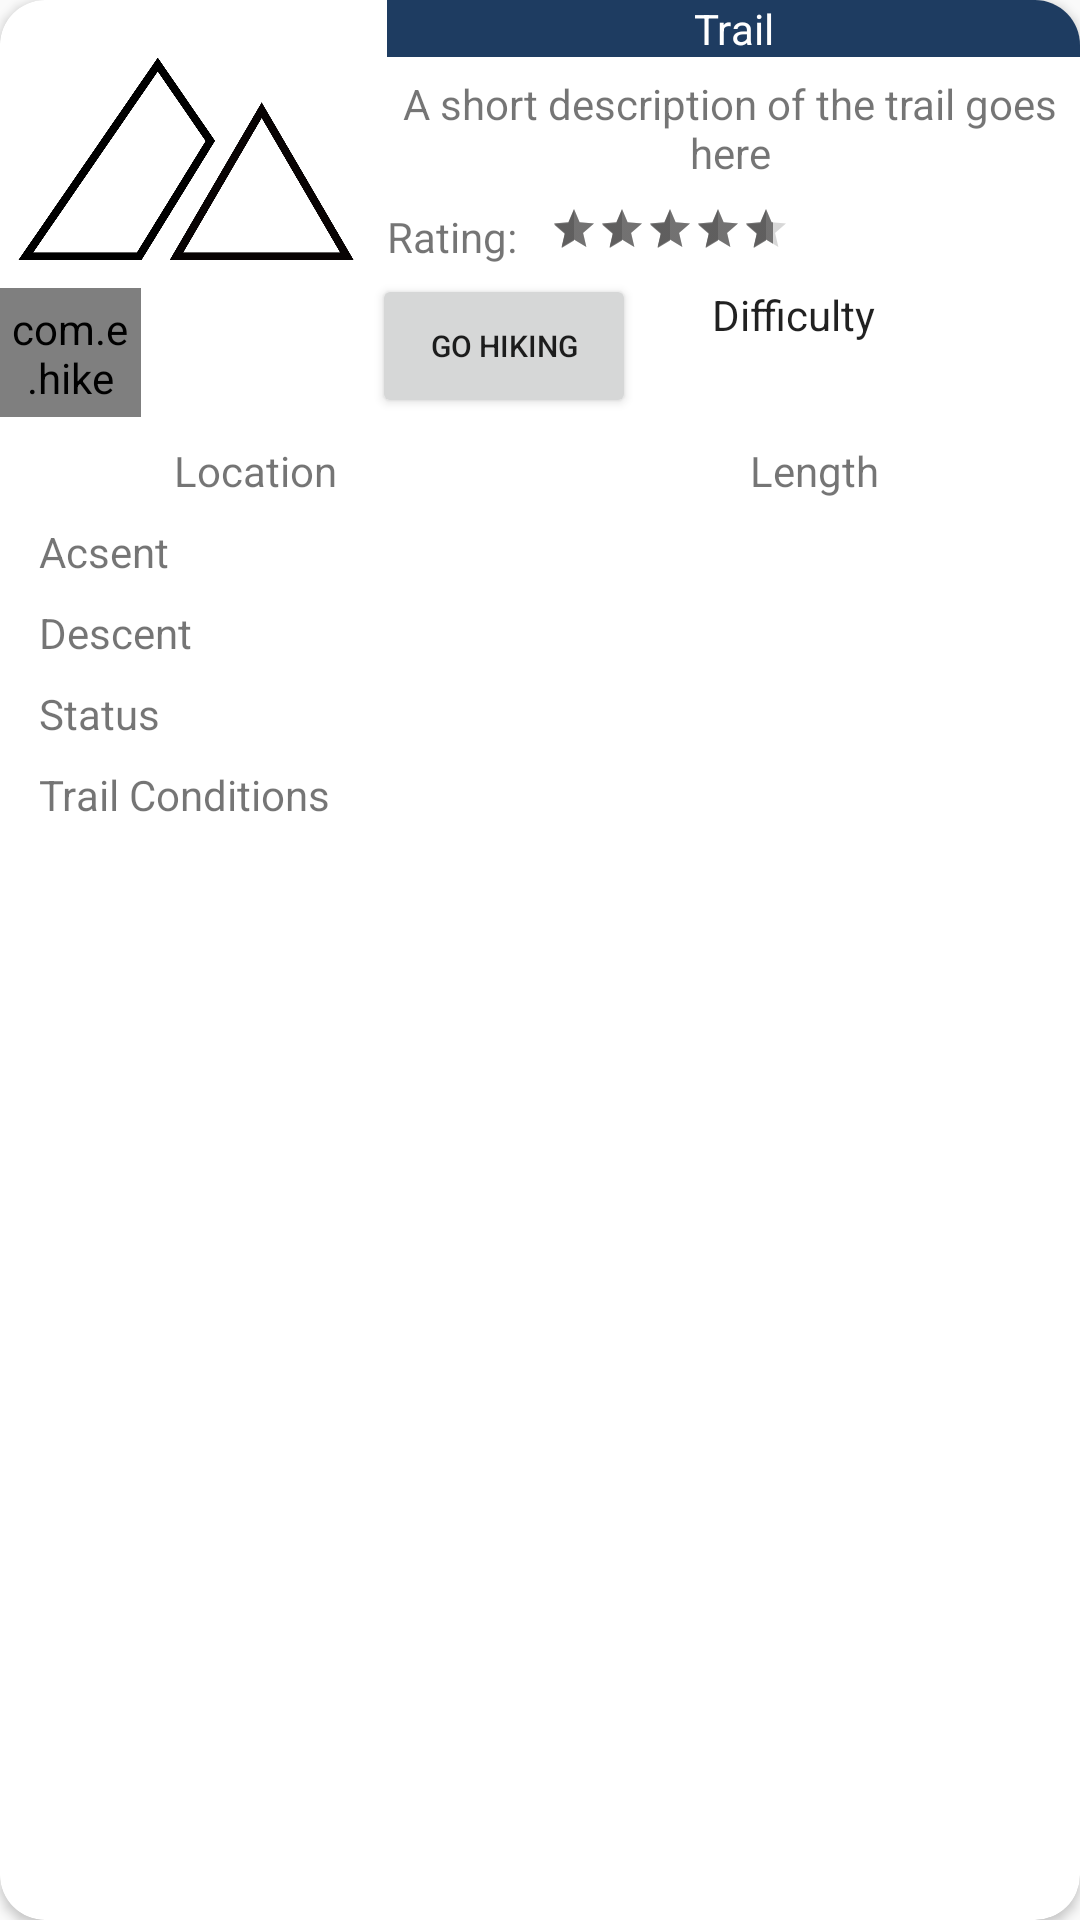

This screen was rendered from an Android layout file. Write that file and the resources it references.
<!-- AndroidManifest.xml: application theme AppTheme.Launcher -->
<!-- res/layout/layout_large_trail_card.xml -->
<?xml version="1.0" encoding="utf-8"?>
<androidx.cardview.widget.CardView
    xmlns:android="http://schemas.android.com/apk/res/android"
    android:layout_width="match_parent"
    android:layout_height="wrap_content"
    xmlns:card_view="http://schemas.android.com/tools"
    xmlns:app="http://schemas.android.com/apk/res-auto"
    android:clickable="true"
    android:focusable="true"
    app:cardBackgroundColor="#FFF"
    app:cardCornerRadius="15dp"
    card_view:cardUseCompatPadding="true"
    android:layout_marginTop="2dip"
    android:layout_marginBottom="2dip"
    app:contentPaddingBottom="5dp">

    <RelativeLayout
        android:id="@+id/cardView_trail"
        android:layout_width="match_parent"
        android:layout_height="wrap_content">

        <RelativeLayout
            android:layout_width="wrap_content"
            android:layout_height="wrap_content"
            android:id="@+id/initailCardLayout">
            <Button
                android:layout_width="wrap_content"
                android:layout_height="wrap_content"
                android:layout_below="@id/textViewRate"
                android:layout_toRightOf="@+id/imageView"
                android:text="Go Hiking"
                android:textSize="10dp"
                android:padding="3dp"
                android:id="@+id/goHikingButton"/>

            <RatingBar
                android:layout_width="85dp"
                android:layout_height="wrap_content"
                android:id="@+id/imageViewStars"
                android:layout_below="@id/textViewShortDesc"
                android:layout_toRightOf="@id/textViewRate"
                android:padding="3dp"
                android:layout_marginTop="5dp"
                android:layout_marginLeft="5dp"
                android:numStars="5"
                android:rating="4.7"
                android:stepSize="0.1"
                style="@style/Widget.AppCompat.RatingBar.Small"
                />

            <TextView
                android:id="@+id/textViewRate"
                android:layout_width="wrap_content"
                android:layout_height="wrap_content"
                android:layout_below="@id/textViewShortDesc"
                android:layout_alignParentStart="true"
                android:layout_marginStart="126dp"
                android:layout_marginTop="6dp"
                android:padding="3dp"
                android:text="Rating:" />

            <ImageView
                android:id="@+id/imageView"
                android:layout_width="120dp"
                android:layout_height="100dp"
                android:layout_marginLeft="2dp"
                android:layout_marginTop="3dp"
                android:layout_marginRight="2dp"
                android:layout_marginBottom="3dp"
                android:clickable="false"
                android:padding="4dp"
                app:srcCompat="@mipmap/logo" />

            <TextView
                android:id="@+id/textViewTitle"
                android:layout_width="match_parent"
                android:layout_height="wrap_content"
                android:layout_marginLeft="5dp"
                android:layout_toRightOf="@id/imageView"
                android:background="#1E3C61"
                android:text="Trail"
                android:textAlignment="center"
                android:textAppearance="@style/Base.TextAppearance.AppCompat.Small"
                android:textColor="#FFFFFF" />

            <TextView
                android:id="@+id/textViewPrice"
                android:layout_width="wrap_content"
                android:layout_height="wrap_content"
                android:layout_below="@+id/textViewShortDesc"
                android:layout_alignParentStart="true"
                android:layout_alignParentEnd="true"
                android:layout_marginStart="186dp"
                android:layout_marginLeft="64dp"
                android:layout_marginTop="35dp"
                android:layout_marginEnd="17dp"
                android:layout_toRightOf="@id/imageView"
                android:text="Difficulty"
                android:textAlignment="center"
                android:textAppearance="@style/Base.TextAppearance.AppCompat.Large"
                android:textSize="14sp" />

            <TextView
                android:id="@+id/textViewShortDesc"
                android:layout_width="wrap_content"
                android:layout_height="wrap_content"
                android:layout_below="@id/textViewTitle"
                android:layout_marginLeft="3dp"
                android:layout_marginTop="6dp"
                android:layout_toRightOf="@id/imageView"
                android:text="A short description of the trail goes here"
                android:textAlignment="center"
                android:textAppearance="@style/Base.TextAppearance.AppCompat.Small" />

            <com.e.hiketogether.Views.SpecializedViews.FavImageView
                android:id="@+id/favButton"
                android:layout_width="47dp"
                android:layout_height="43dp"
                android:layout_alignParentStart="true"
                android:layout_alignParentTop="true"
                android:layout_marginStart="0dp"
                android:layout_marginTop="96dp"
                android:clickable="true"
                android:padding="4dp"
                android:checked="true"
                app:srcCompat="@drawable/ic_star_border_black_24dp" />




        </RelativeLayout>
        <RelativeLayout
            android:layout_width="wrap_content"
            android:layout_height="wrap_content"
            android:layout_below="@id/initailCardLayout"
            android:id="@+id/expandable">
            <TextView
                android:id="@+id/textViewLocation"
                android:layout_width="wrap_content"
                android:layout_height="wrap_content"
                android:text="Location"
                android:textAlignment="center"
                android:textAppearance="@style/Base.TextAppearance.AppCompat.Small"
                android:padding="3dp"
                android:layout_marginStart="10dp"
                android:layout_marginEnd="200dp"
                android:layout_marginTop="5dp"
                android:layout_alignParentEnd="true"
                android:layout_alignParentStart="true" />

            <TextView
                android:id="@+id/textViewLength"
                android:layout_width="wrap_content"
                android:layout_height="wrap_content"
                android:text="Length"
                android:layout_alignParentStart="true"
                android:layout_alignParentEnd="true"
                android:layout_toRightOf="@id/textViewLocation"
                android:textAlignment="center"
                android:layout_marginStart="200dp"
                android:padding="3dp"
                android:layout_marginTop="5dp"
                android:layout_marginEnd="17dp" />

            <TextView
                android:id="@+id/textViewAscent"
                android:layout_width="wrap_content"
                android:layout_height="wrap_content"
                android:text="Acsent"
                android:layout_alignParentStart="true"
                android:layout_alignParentEnd="true"
                android:layout_below="@id/textViewLocation"
                android:layout_marginTop="2dp"
                android:layout_marginStart="10dp"
                android:layout_marginEnd="17dp"
                android:padding="3dp" />

            <TextView
                android:layout_width="wrap_content"
                android:layout_height="wrap_content"
                android:id="@+id/textViewDescent"
                android:text="Descent"
                android:layout_alignParentStart="true"
                android:layout_alignParentEnd="true"
                android:layout_below="@id/textViewAscent"
                android:layout_marginTop="2dp"
                android:layout_marginStart="10dp"
                android:layout_marginEnd="17dp"
                android:padding="3dp" />

            <TextView
                android:layout_width="wrap_content"
                android:layout_height="wrap_content"
                android:id="@+id/textViewConditionStatus"
                android:text="Status"
                android:layout_alignParentStart="true"
                android:layout_alignParentEnd="true"
                android:layout_below="@id/textViewDescent"
                android:layout_marginTop="2dp"
                android:layout_marginStart="10dp"
                android:layout_marginEnd="17dp"
                android:padding="3dp" />

            <TextView
                android:layout_width="wrap_content"
                android:layout_height="wrap_content"
                android:id="@+id/textViewConditionDetails"
                android:text="Trail Conditions"
                android:layout_alignParentStart="true"
                android:layout_alignParentEnd="true"
                android:layout_below="@id/textViewConditionStatus"
                android:layout_marginTop="2dp"
                android:layout_marginStart="10dp"
                android:layout_marginEnd="17dp"
                android:padding="3dp"/>

        </RelativeLayout>


    </RelativeLayout>
</androidx.cardview.widget.CardView>
<!-- resources referenced by this layout -->
<resources>
  <!-- drawable ic_star_border_black_24dp (drawable) -->
  <vector android:height="50dp"
      android:tint="#FFCC0B"
      android:viewportHeight="24.0"
      android:viewportWidth="24.0"
      android:width="50dp"
      xmlns:android="http://schemas.android.com/apk/res/android">
      <path
          android:fillColor="#FF000000"
          android:pathData="M22,9.24l-7.19,-0.62L12,2 9.19,8.63 2,9.24l5.46,4.73L5.82,21 12,17.27 18.18,21l-1.63,-7.03L22,9.24zM12,15.4l-3.76,2.27 1,-4.28 -3.32,-2.88 4.38,-0.38L12,6.1l1.71,4.04 4.38,0.38 -3.32,2.88 1,4.28L12,15.4z"/>
  </vector>
  <!-- mipmap logo: png bitmap (mipmap-xxxhdpi, 66304 bytes) -->
  <style name="AppTheme.Launcher" parent="Theme.AppCompat.Light.NoActionBar">
  
      <item name="colorPrimary">@color/colorPrimary</item>
      <item name="colorPrimaryDark">@color/colorPrimaryDark</item>
      <item name="colorAccent">@color/colorAccent</item>
      </style>
  <color name="colorPrimary">#008577</color>
  <color name="colorPrimaryDark">#0D1E34</color>
  <color name="colorAccent">#CF5B5A5A</color>
</resources>
